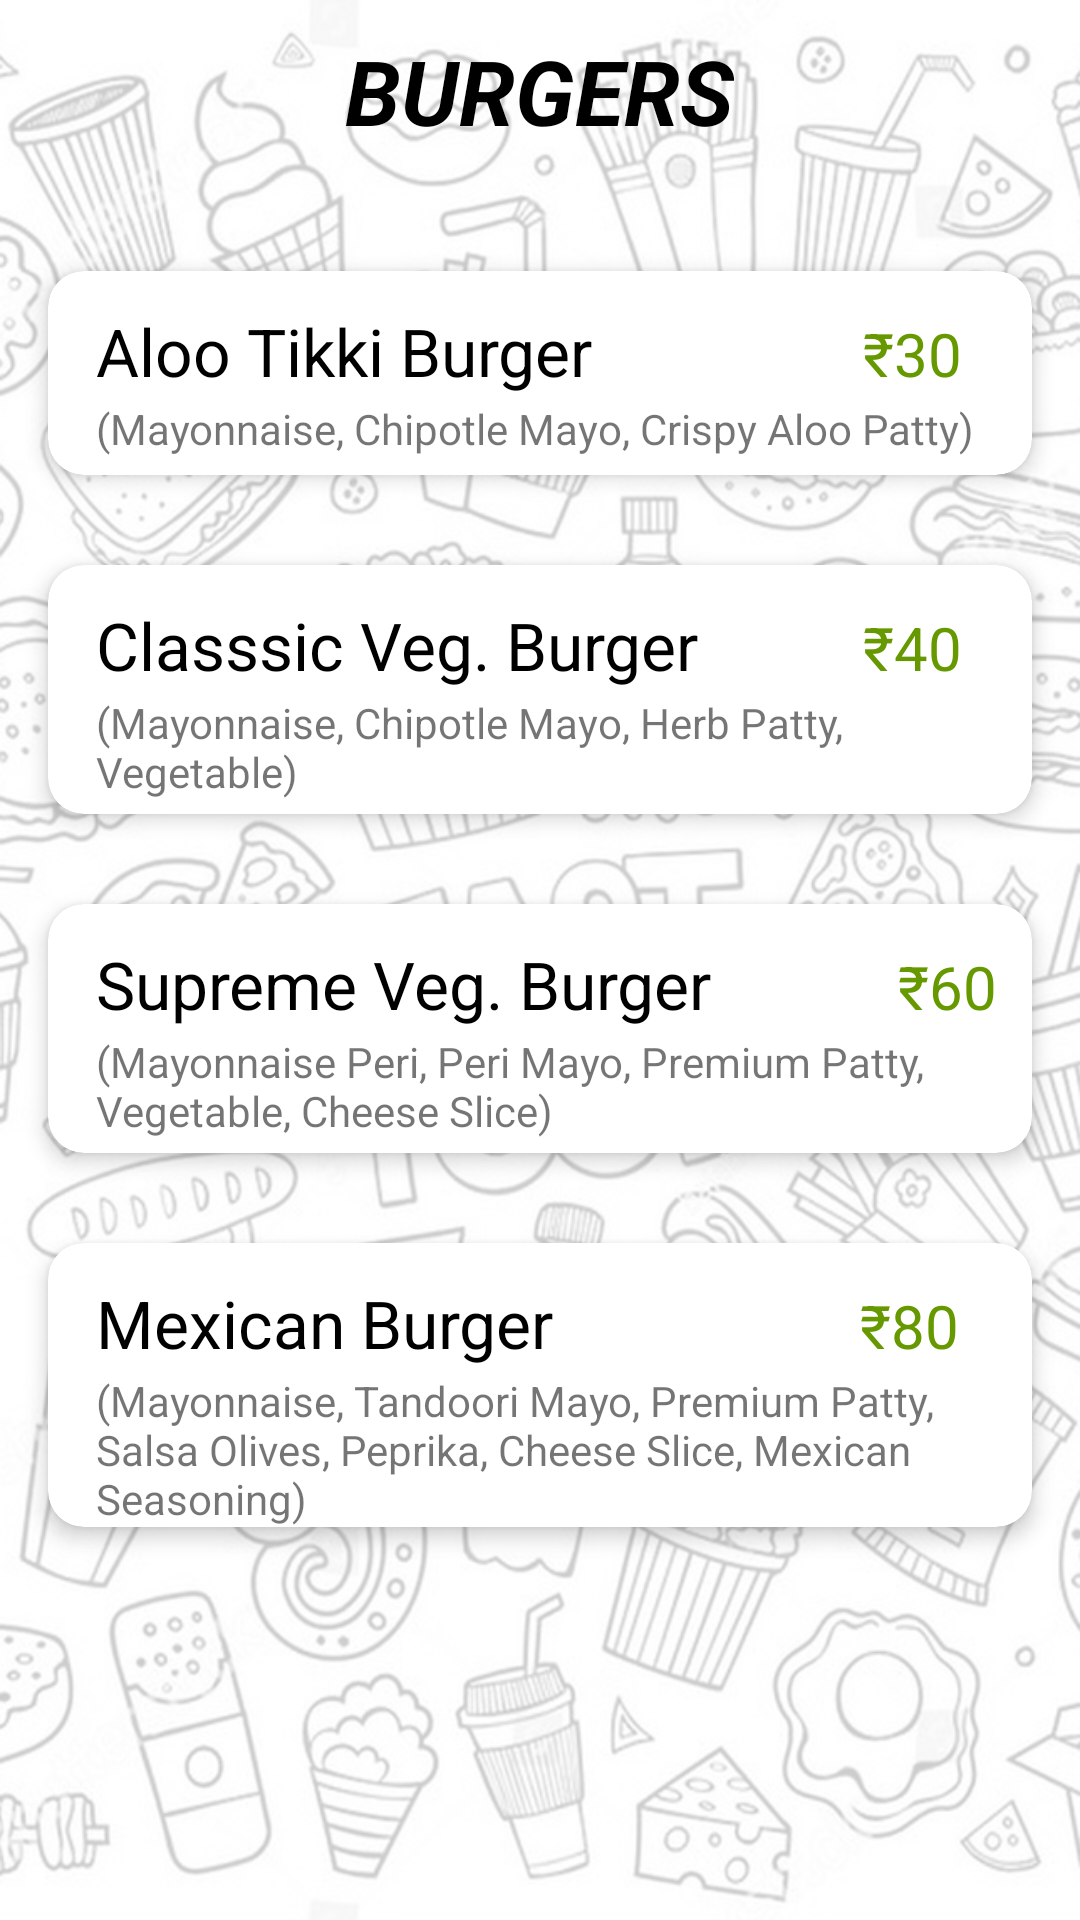

Reconstruct the res/layout file that produces this screen, plus the resources it refers to.
<!-- AndroidManifest.xml: application theme Theme.KINGSMANEATERY -->
<!-- res/layout/activity_main6.xml -->
<?xml version="1.0" encoding="utf-8"?>
<LinearLayout xmlns:android="http://schemas.android.com/apk/res/android"
    xmlns:app="http://schemas.android.com/apk/res-auto"
    xmlns:tools="http://schemas.android.com/tools"
    android:layout_width="match_parent"
    android:layout_height="match_parent"
    tools:context=".MainActivity6"
    android:orientation="vertical"
    android:background="@drawable/bac">

        <TextView
            android:layout_width="wrap_content"
            android:layout_height="wrap_content"
            android:layout_marginTop="10dp"
            android:text="BURGERS"
            android:textStyle="bold|italic"
            android:textSize="30dp"
            android:textColor="@color/black"
            android:layout_gravity="center_horizontal"/>

        <androidx.cardview.widget.CardView
            android:layout_width="match_parent"
            android:layout_height="wrap_content"
            android:layout_marginTop="40dp"
            android:layout_marginHorizontal="16dp"
            app:cardCornerRadius="12dp"
            app:cardElevation="4dp">

            <LinearLayout
                android:layout_width="match_parent"
                android:layout_height="wrap_content"
                android:orientation="horizontal">

                <TextView
                    android:layout_width="wrap_content"
                    android:layout_height="wrap_content"
                    android:layout_marginTop="12dp"
                    android:layout_marginStart="16dp"
                    android:text="Aloo Tikki Burger"
                    android:textSize="22dp"
                    android:textColor="@color/black" />

                <TextView
                    android:layout_width="wrap_content"
                    android:layout_height="wrap_content"
                    android:layout_marginTop="12dp"
                    android:layout_marginLeft="85dp"
                    android:text=" ₹30"
                    android:textSize="20dp"
                    android:textColor="@android:color/holo_green_dark"/>

            </LinearLayout>

            <LinearLayout
                android:layout_width="match_parent"
                android:layout_height="wrap_content"
                android:orientation="horizontal"
                android:layout_marginTop="43dp"
                android:gravity="start">
                <TextView
                    android:layout_width="wrap_content"
                    android:layout_height="25dp"
                    android:text="(Mayonnaise, Chipotle Mayo, Crispy Aloo Patty)"
                    android:textSize="14dp"
                    android:layout_marginStart="16dp"/>
            </LinearLayout>

        </androidx.cardview.widget.CardView>

        <androidx.cardview.widget.CardView
            android:layout_width="match_parent"
            android:layout_height="wrap_content"
            android:layout_marginTop="30dp"
            android:layout_marginHorizontal="16dp"
            app:cardCornerRadius="12dp"
            app:cardElevation="4dp">

            <LinearLayout
                android:layout_width="match_parent"
                android:layout_height="wrap_content"
                android:orientation="horizontal">

                <TextView
                    android:layout_width="wrap_content"
                    android:layout_height="wrap_content"
                    android:layout_marginTop="12dp"
                    android:layout_marginStart="16dp"
                    android:text="Classsic Veg. Burger"
                    android:textSize="22dp"
                    android:textColor="@color/black" />

                <TextView
                    android:layout_width="wrap_content"
                    android:layout_height="wrap_content"
                    android:layout_marginTop="12dp"
                    android:layout_marginLeft="50dp"
                    android:text=" ₹40"
                    android:textSize="20dp"
                    android:textColor="@android:color/holo_green_dark"/>

            </LinearLayout>

            <LinearLayout
                android:layout_width="match_parent"
                android:layout_height="wrap_content"
                android:orientation="horizontal"
                android:layout_marginTop="43dp"
                android:gravity="start">
                <TextView
                    android:layout_width="wrap_content"
                    android:layout_height="40dp"
                    android:text="(Mayonnaise, Chipotle Mayo, Herb Patty, Vegetable)"
                    android:textSize="14dp"
                    android:layout_marginStart="16dp"/>
            </LinearLayout>

        </androidx.cardview.widget.CardView>

        <androidx.cardview.widget.CardView
            android:layout_width="match_parent"
            android:layout_height="wrap_content"
            android:layout_marginHorizontal="16dp"
            android:layout_marginTop="30dp"
            app:cardCornerRadius="12dp"
            app:cardElevation="4dp">

            <LinearLayout
                android:layout_width="match_parent"
                android:layout_height="wrap_content"
                android:orientation="horizontal">

                <TextView
                    android:layout_width="wrap_content"
                    android:layout_height="wrap_content"
                    android:layout_marginStart="16dp"
                    android:layout_marginTop="12dp"
                    android:text="Supreme Veg. Burger"
                    android:textColor="@color/black"
                    android:textSize="22dp" />

                <TextView
                    android:layout_width="wrap_content"
                    android:layout_height="wrap_content"
                    android:layout_marginLeft="57dp"
                    android:layout_marginTop="12dp"
                    android:text=" ₹60"
                    android:textColor="@android:color/holo_green_dark"
                    android:textSize="20dp" />

            </LinearLayout>

            <LinearLayout
                android:layout_width="match_parent"
                android:layout_height="wrap_content"
                android:layout_marginTop="43dp"
                android:gravity="start"
                android:orientation="horizontal">

                <TextView
                    android:layout_width="wrap_content"
                    android:layout_height="40dp"
                    android:layout_marginStart="16dp"
                    android:text="(Mayonnaise Peri, Peri Mayo, Premium Patty, Vegetable, Cheese Slice)"
                    android:textSize="14dp" />
            </LinearLayout>

        </androidx.cardview.widget.CardView>

        <androidx.cardview.widget.CardView
            android:layout_width="match_parent"
            android:layout_height="wrap_content"
            android:layout_marginTop="30dp"
            android:layout_marginHorizontal="16dp"
            app:cardCornerRadius="12dp"
            app:cardElevation="4dp">

            <LinearLayout
                android:layout_width="match_parent"
                android:layout_height="wrap_content"
                android:orientation="horizontal">

                <TextView
                    android:layout_width="wrap_content"
                    android:layout_height="wrap_content"
                    android:layout_marginTop="12dp"
                    android:layout_marginStart="16dp"
                    android:text="Mexican Burger"
                    android:textSize="22dp"
                    android:textColor="@color/black" />

                <TextView
                    android:layout_width="wrap_content"
                    android:layout_height="wrap_content"
                    android:layout_marginTop="12dp"
                    android:layout_marginLeft="97dp"
                    android:text=" ₹80"
                    android:textSize="20dp"
                    android:textColor="@android:color/holo_green_dark"/>

            </LinearLayout>

            <LinearLayout
                android:layout_width="match_parent"
                android:layout_height="wrap_content"
                android:orientation="horizontal"
                android:layout_marginTop="43dp"
                android:gravity="start">
                <TextView
                    android:layout_width="wrap_content"
                    android:layout_height="wrap_content"
                    android:text="(Mayonnaise, Tandoori Mayo, Premium Patty, Salsa Olives, Peprika, Cheese Slice, Mexican Seasoning)"
                    android:textSize="14dp"
                    android:layout_marginStart="16dp"/>
            </LinearLayout>

        </androidx.cardview.widget.CardView>


        <TextView
            android:layout_width="wrap_content"
            android:layout_height="wrap_content"
            android:text=" "
            android:layout_marginTop="50dp"/>
</LinearLayout>
<!-- resources referenced by this layout -->
<resources>
  <!-- drawable bac: png bitmap (drawable, 515618 bytes) -->
  <style name="Theme.KINGSMANEATERY" parent="Theme.MaterialComponents.Light.DarkActionBar">
          
          <item name="colorPrimary">@color/purple_500</item>
          <item name="colorPrimaryVariant">@color/purple_700</item>
          <item name="colorOnPrimary">@color/white</item>
          
          <item name="colorSecondary">@color/teal_200</item>
          <item name="colorSecondaryVariant">@color/teal_700</item>
          <item name="colorOnSecondary">@color/black</item>
          
          <item name="android:statusBarColor">?attr/colorPrimaryVariant</item>
          
          <item name="android:forceDarkAllowed" tools:targetApi="q">false</item>
      </style>
  <!-- not gathered from this repository: default colours our renderer supplied (Android Studio template values) -->
  <color name="purple_500">#FF6200EE</color>
  <color name="purple_700">#FF3700B3</color>
  <color name="teal_200">#FF03DAC5</color>
  <color name="teal_700">#FF018786</color>
  <color name="black">#FF000000</color>
  <color name="white">#FFFFFFFF</color>
</resources>
